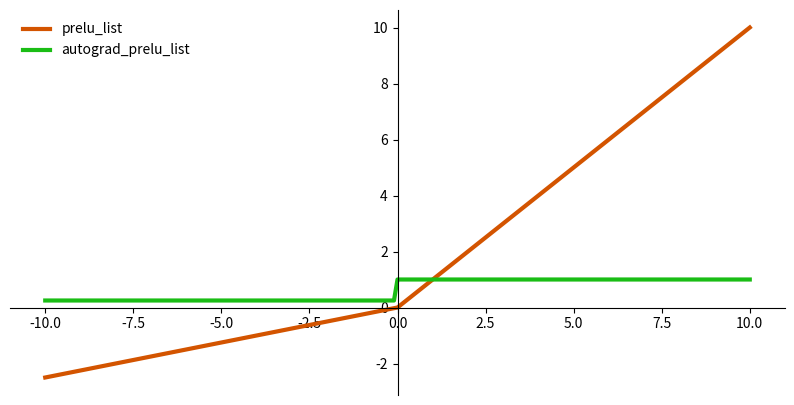

Reproduce this figure in Python.
import numpy as np
import matplotlib.pyplot as plt


def plot_function_and_derivative(x, func, derivative):
    fig, ax = plt.subplots(figsize=(10, 5))
    ax.spines['left'].set_position('center')
    ax.spines['bottom'].set_position('zero')
    ax.spines['right'].set_color('none')
    ax.spines['top'].set_color('none')
    ax.xaxis.set_ticks_position('bottom')
    ax.yaxis.set_ticks_position('left')

    # plot the function
    ax.plot(x, func(x), color="#d35400", linewidth=3, label=func.__name__)
    ax.plot(x, derivative(x), color="#1abd15", linewidth=3, label=derivative.__name__)

    ax.legend(loc="upper left", frameon=False)
    plt.show()


def prelu(x, alpha=0.25):
    return np.where(x <= 0, alpha * x, x)


def autograd(func, x):
    epsilon = 1e-6
    delta_y = func(x + epsilon) - func(x)
    derivative = delta_y / epsilon
    return derivative


def prelu_list(x_data):
    fx = [prelu(x) for x in x_data]
    return fx


def autograd_prelu_list(x_data):
    func = prelu
    dfx = [autograd(func, x) for x in x_data]
    return dfx


x_data = list(range(-100, 100 + 1, 1))
x_data = [x / 10 for x in x_data]
plot_function_and_derivative(x_data, prelu_list, autograd_prelu_list)

x_list = list([-1, 0, 1])
x_prelu_list = prelu_list(x_list)
print([np.round(num, 2) for num in x_prelu_list])

x_list = list([-1, 0, 1])
x_gradient_list = autograd_prelu_list(prelu_list(x_list))
print([np.round(num, 2) for num in x_gradient_list])
